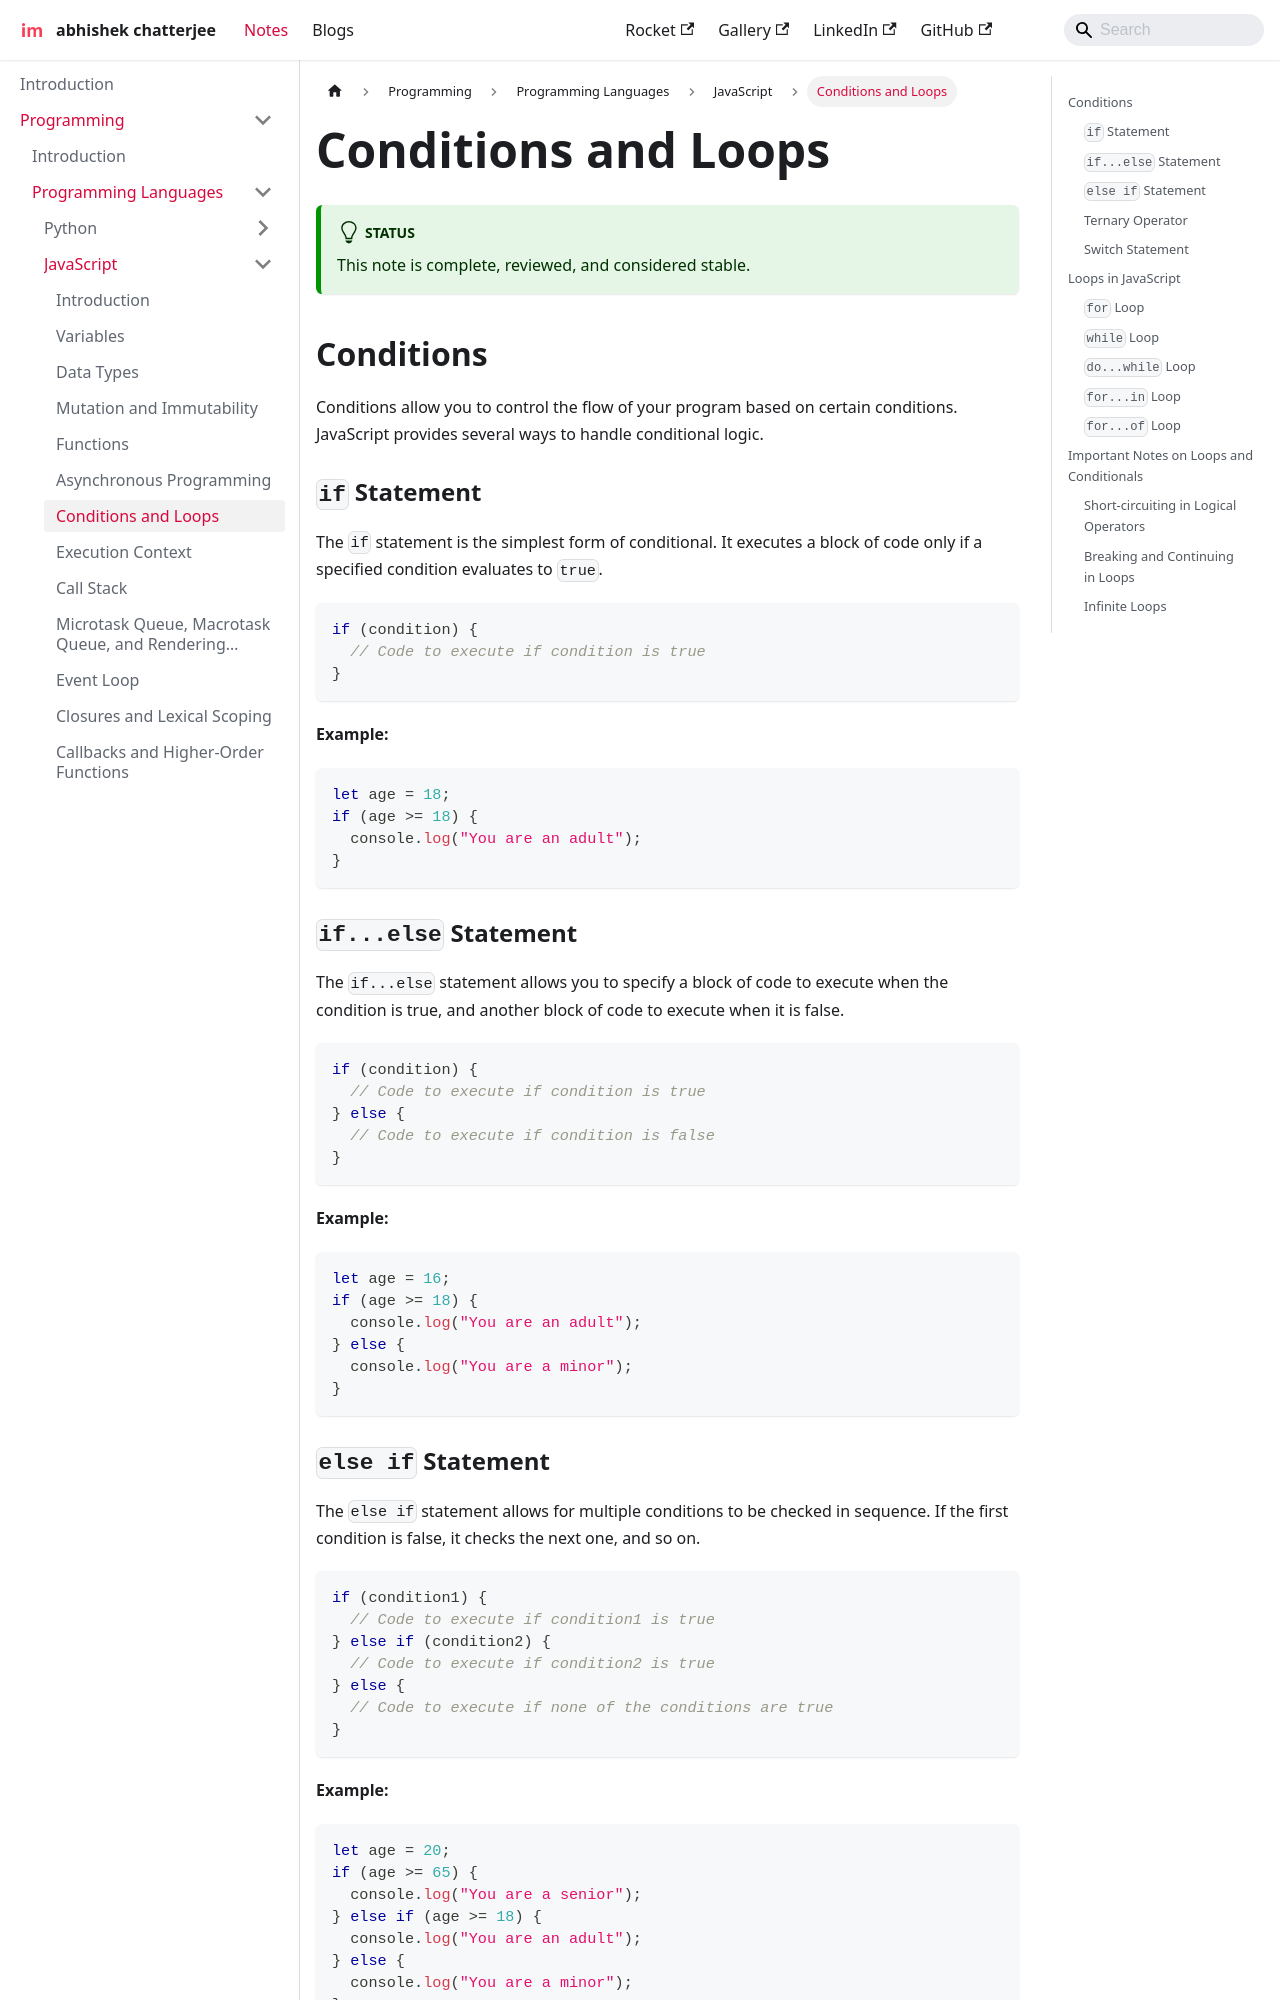

repository: imdeepmind/imdeepmind.github.io · page: docs/programming/programming-languages/javascript/conditions-loops/index.html · generator: docusaurus

---
sidebar_position: 7
---

# Conditions and Loops

:::tip[Status]

This note is complete, reviewed, and considered stable.

:::

## Conditions

Conditions allow you to control the flow of your program based on certain conditions. JavaScript provides several ways to handle conditional logic.

### `if` Statement

The `if` statement is the simplest form of conditional. It executes a block of code only if a specified condition evaluates to `true`.

```javascript
if (condition) {
  // Code to execute if condition is true
}
```

**Example:**

```javascript
let age = 18;
if (age >= 18) {
  console.log("You are an adult");
}
```

### `if...else` Statement

The `if...else` statement allows you to specify a block of code to execute when the condition is true, and another block of code to execute when it is false.

```javascript
if (condition) {
  // Code to execute if condition is true
} else {
  // Code to execute if condition is false
}
```

**Example:**

```javascript
let age = 16;
if (age >= 18) {
  console.log("You are an adult");
} else {
  console.log("You are a minor");
}
```
